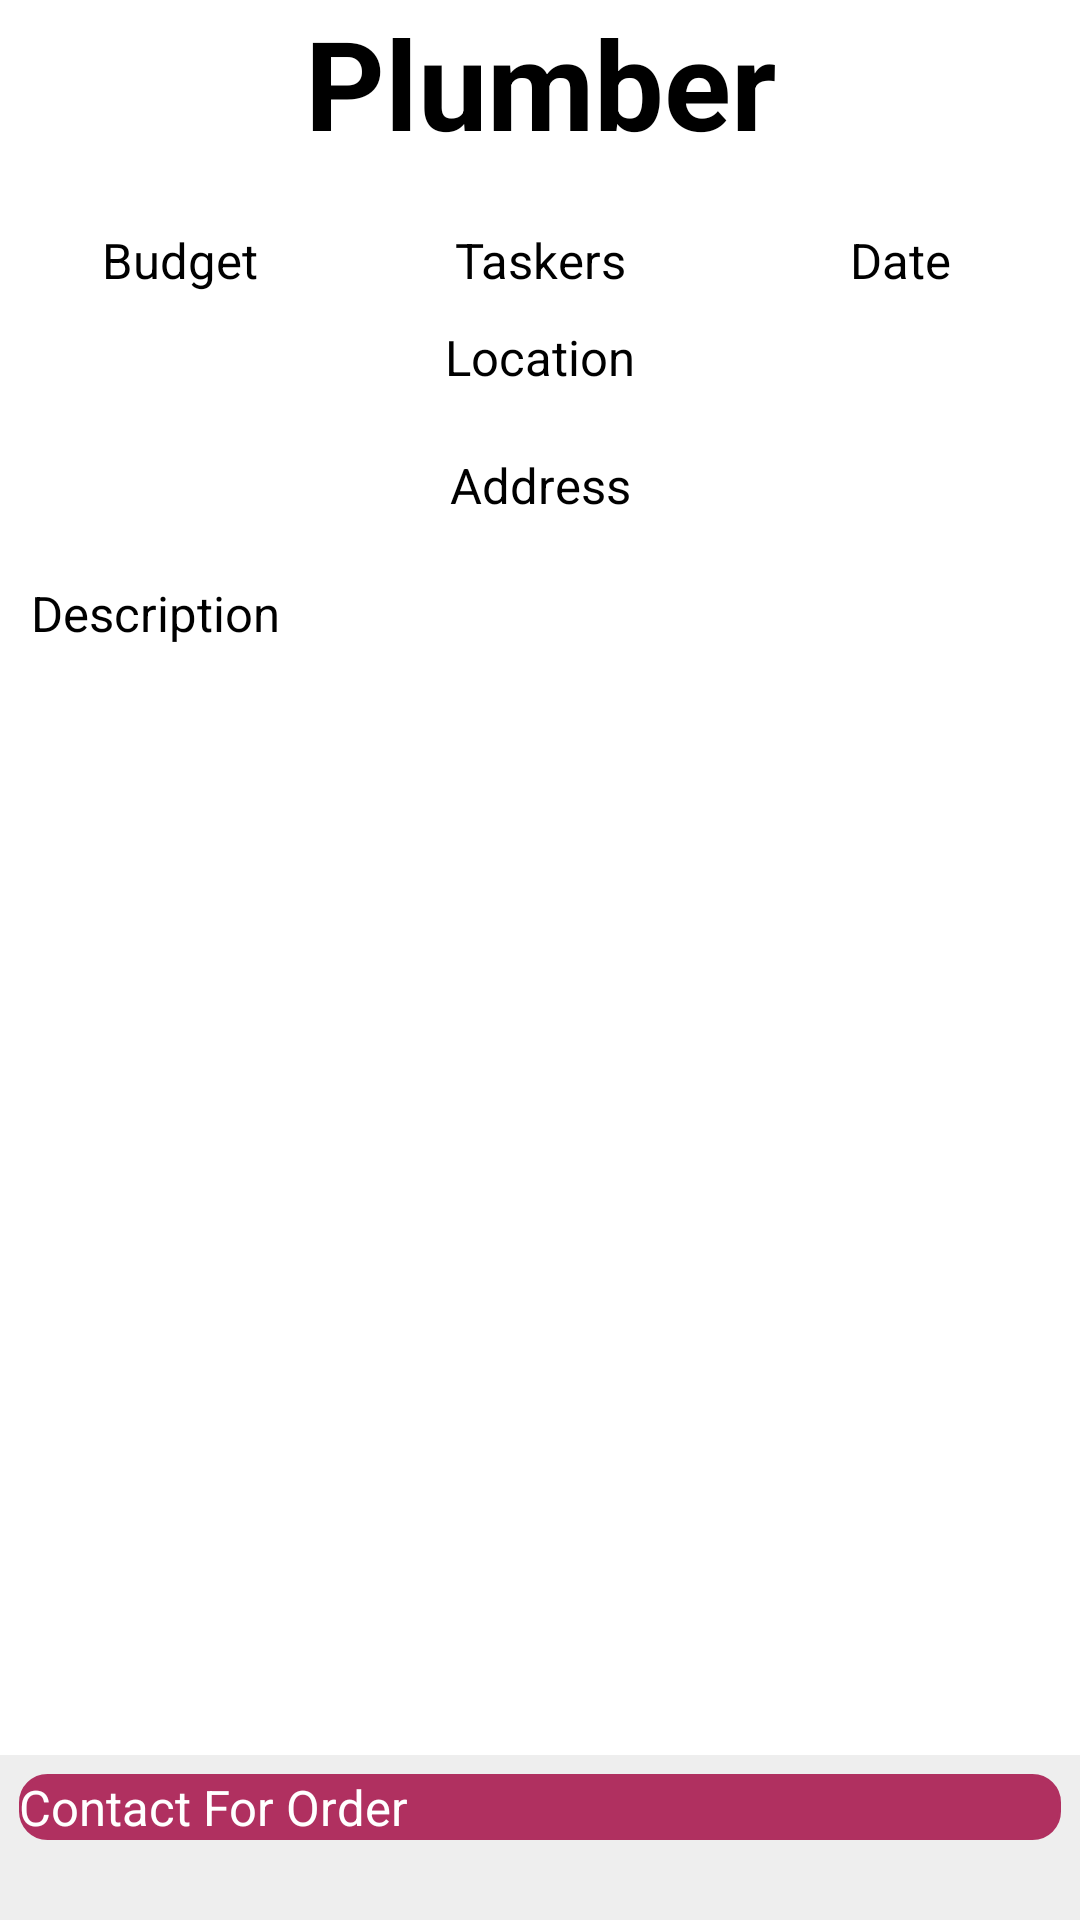

Reconstruct the res/layout file that produces this screen, plus the resources it refers to.
<!-- AndroidManifest.xml: application theme Theme.ServiceProvider -->
<!-- res/layout/activity_view_complete_task.xml -->
<?xml version="1.0" encoding="utf-8"?>
<RelativeLayout xmlns:android="http://schemas.android.com/apk/res/android"
    xmlns:app="http://schemas.android.com/apk/res-auto"
    xmlns:tools="http://schemas.android.com/tools"
    android:layout_width="match_parent"
    android:layout_height="match_parent"
    tools:context=".Activities.ViewCompleteTask">

    <LinearLayout
        android:layout_width="match_parent"
        android:layout_height="match_parent"
        android:orientation="vertical"
        android:layout_above="@+id/L3">

        <TextView
            android:id="@+id/textTitle"
            android:layout_width="match_parent"
            android:layout_height="wrap_content"
            android:gravity="center"
            android:text="Plumber"
            android:textColor="@color/md_black_1000"
            android:textSize="20pt"
            android:textStyle="bold" />
        <LinearLayout
            android:layout_width="match_parent"
            android:layout_height="wrap_content"
            android:orientation="horizontal"
            android:layout_marginTop="10pt"
            android:weightSum="3">

            <TextView
                android:id="@+id/textBudget"
                android:layout_width="match_parent"
                android:layout_height="wrap_content"
                android:text="Budget"
                android:textSize="8pt"
                android:layout_weight="1"
                android:gravity="center"
                />
            <TextView
                android:id="@+id/ttextTaskers"
                android:layout_width="match_parent"
                android:layout_height="wrap_content"
                android:text="Taskers"
                android:textSize="8pt"
                android:layout_weight="1"
                android:gravity="center"
                />
            <TextView
                android:id="@+id/textDate"
                android:layout_width="match_parent"
                android:layout_height="wrap_content"
                android:text="Date"
                android:textSize="8pt"
                android:layout_weight="1"
                android:gravity="center"
                />
        </LinearLayout>
        <TextView
            android:id="@+id/textLocation"
            android:layout_width="match_parent"
            android:layout_height="wrap_content"
            android:text="Location"
            android:textSize="8pt"
            android:layout_margin="5pt"
            android:gravity="center"
            />
        <TextView
            android:id="@+id/textAddress"
            android:layout_width="match_parent"
            android:layout_height="wrap_content"
            android:text="Address"
            android:layout_margin="5pt"
            android:textSize="8pt"
            android:gravity="center"
            />
        <TextView
            android:id="@+id/textDescription"
            android:layout_width="match_parent"
            android:layout_height="wrap_content"
            android:text="Description"
            android:layout_margin="5pt"
            android:textSize="8pt"
            />
    </LinearLayout>
    <LinearLayout
        android:layout_width="match_parent"
        android:layout_height="55dp"
        android:orientation="horizontal"
        android:id="@+id/L3"
        android:background="@color/md_grey_200"
        android:layout_alignParentBottom="true"
        android:layout_centerVertical="true">


        <Button
            android:id="@+id/buttonWhatsApp"
            android:layout_width="match_parent"
            android:layout_height="wrap_content"
            android:text="Contact For Order"
            android:background="@drawable/border_2"
            android:textColor="@color/md_white_1000"
            android:textSize="8pt"
            android:layout_margin="3pt"/>


    </LinearLayout>
</RelativeLayout>
<!-- resources referenced by this layout -->
<resources>
  <color name="md_black_1000">#000000</color>
  <color name="md_grey_200">#EEEEEE</color>
  <color name="md_white_1000">#FFFFFF</color>
  <!-- drawable border_2 (drawable-v24) -->
  <?xml version="1.0" encoding="utf-8"?>
  <shape xmlns:android="http://schemas.android.com/apk/res/android"
      android:shape="rectangle">
      
      <solid
          android:color="#b03060" >
      </solid>
  
      
      <stroke
          android:width="1dp"
          android:color="#b03060" >
      </stroke>
  
      
      <corners
          android:radius="9dp"   >
      </corners>
  </shape>
  <style name="Theme.ServiceProvider" parent="Theme.MaterialComponents.DayNight.DarkActionBar">
          
          <item name="colorPrimary">@color/colorPrimary</item>
          <item name="colorPrimaryDark">@color/colorPrimaryDark</item>
          <item name="colorAccent">@color/colorAccent</item>
      </style>
  <color name="colorPrimary">#2196F3</color>
  <color name="colorPrimaryDark">#1976D2</color>
  <color name="colorAccent">#1976D2</color>
</resources>
